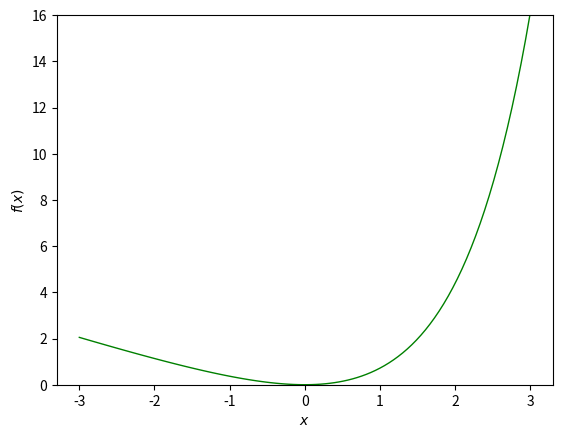

Python code for this plot: (Note: this script raises an exception after producing the figure.)
import math
import numpy as np
import matplotlib.pyplot as plt
import os

if __name__ == "__main__":
    import sys
    sys.path.append("../../pypi_package/src")

def main(test_run:bool, output_folder:str="../../output"):
    rlist = np.linspace(-3.0, 3.0, num=100)
    plt.close("all")
    plt.figure(num=1, dpi=240)

    def welsch_majorize_func(x):
        return -1.0 + math.exp(x) - x

    majFuncV = np.vectorize(welsch_majorize_func)

    ax = plt.gca()
    ax.set_ylim((0.0, 16.0))
    ax.set_xlabel(r"$x$")
    ax.set_ylabel(r"$f(x)$")

    plt.plot(rlist, majFuncV(rlist), lw = 1.0, color = 'green') #, label="Welsch majorize test")

    #plt.legend()
    plt.savefig(os.path.join(output_folder, "welsch_majorize_check.png"), bbox_inches='tight')
    if not test_run:
        plt.show()

    if test_run:
        print("majorize OK")

if __name__ == "__main__":
    main(False) # test_run
